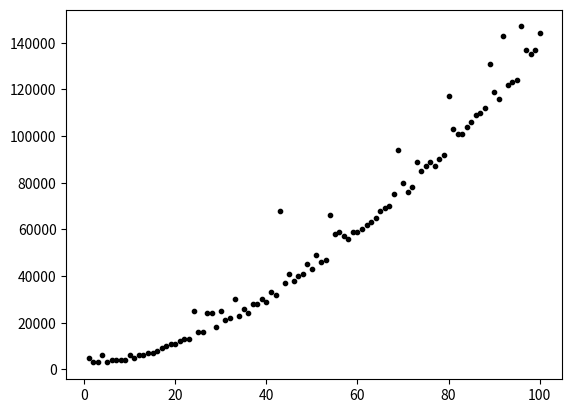

This figure's Python source:
# [redacted]
import random
import matplotlib.pyplot as plt
from matplotlib.markers import MarkerStyle
import numpy as np
from datetime import datetime

N = 100
ITERATIONS = 1


def plot_test_time_scatter(sizes, times):
    rx, ry = 0.5, 0.5
    area = 0.5 * 0.5 * np.pi
    theta = np.arange(0, 2 * np.pi + 0.01, 0.1)
    
    area = np.pi * 3
    colors = (0,0,0) 
    x = np.array(sizes)
    y = np.array(times)
    fig, ax = plt.subplots()
    ax.scatter(x, y, s = area, c = colors)

    plt.show()

def smallest_elem_index(input_list):
    if len(input_list) == 0:
        raise Exception("List must contain at least 1 element")
    
    min_index = 0 
    for i in range(1, len(input_list)):
        if input_list[i] < input_list[min_index]:
            min_index = i
    return min_index

def selection_sort(input_list):
    for i in range(len(input_list)-1):
        temp_item = input_list[i]
        smallest_index = smallest_elem_index(input_list[i:])
        input_list[i] = input_list[smallest_index+i]
        input_list[smallest_index+i] = temp_item
    return input_list
    
def test_algorithm_runtime(algorithm, min_input, max_input, iterations):
    test_sizes = [i for i in range(min_input, max_input+1)]
    test_times = []
    for i in range(min_input, max_input+1):
        test_list = [random.random() for j in range(i)]
        
        time1 = datetime.now()
        algorithm(test_list)
        time_diff = (datetime.now() - time1)*1e9
        test_times.append(time_diff.total_seconds())

    plot_test_time_scatter(test_sizes, test_times)

def main():
    pass
    
if __name__ == "__main__":
    test_algorithm_runtime(selection_sort, 1, N, ITERATIONS)
